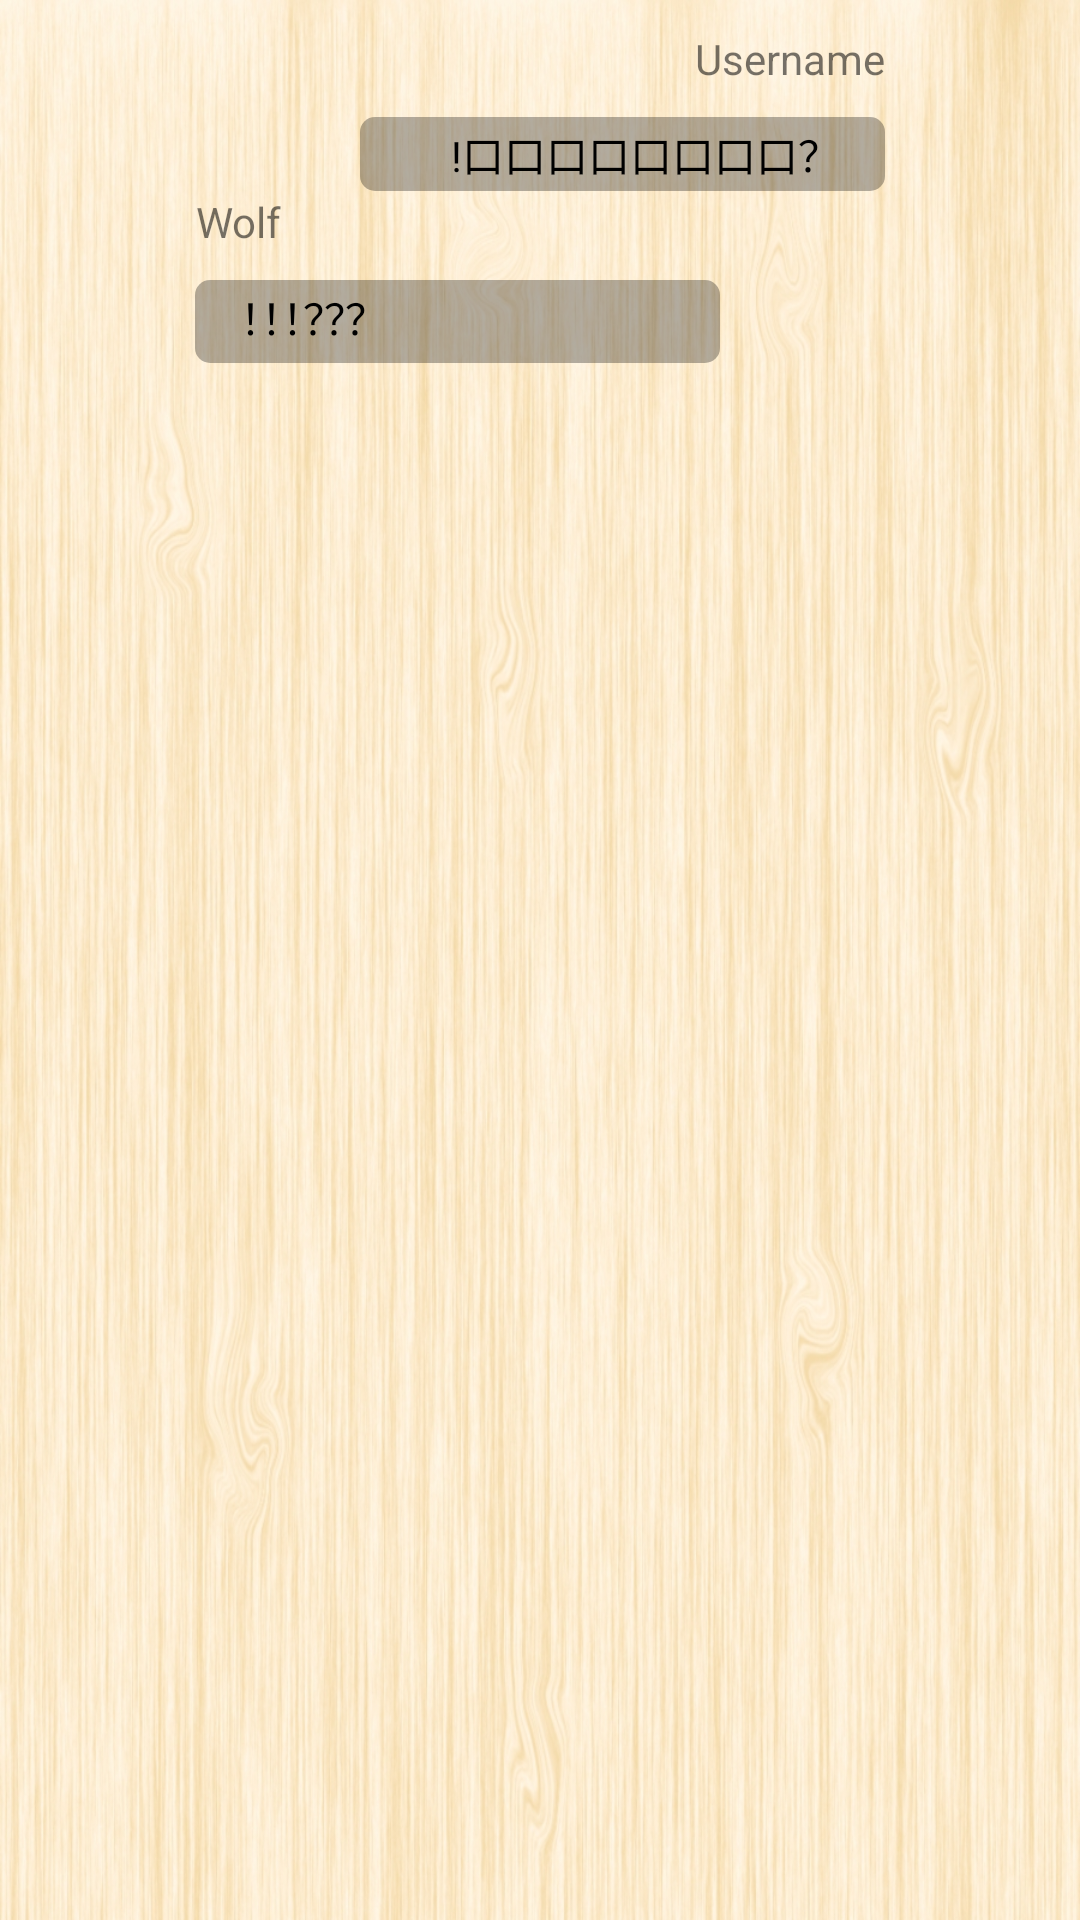

The Android layout XML behind this screen, and the referenced resources:
<!-- AndroidManifest.xml: application theme AppTheme -->
<!-- res/layout/cell_layout_msg.xml -->
<?xml version="1.0" encoding="utf-8"?>
<androidx.constraintlayout.widget.ConstraintLayout xmlns:android="http://schemas.android.com/apk/res/android"
    xmlns:app="http://schemas.android.com/apk/res-auto"
    android:id="@+id/linearLayout"
    android:layout_width="match_parent"
    android:layout_height="wrap_content"
    android:layout_marginBottom="2dp"
    android:layout_marginTop="2dp"
    android:background="@drawable/cellbk">


    <TextView
        android:id="@+id/textChatUserName"
        android:layout_width="wrap_content"
        android:layout_height="wrap_content"
        android:layout_marginTop="10dp"
        android:layout_marginEnd="5dp"
        android:text="Username"
        android:textAlignment="textEnd"
        app:layout_constraintTop_toTopOf="parent"
        app:layout_constraintEnd_toStartOf="@id/imageChatUser"/>

    <ImageView
        android:id="@+id/imageChatUser"
        android:layout_width="50dp"
        android:layout_height="50dp"
        android:layout_marginEnd="10dp"
        android:layout_marginTop="20dp"
        app:srcCompat="@drawable/fire"
        app:layout_constraintEnd_toEndOf="parent"
        app:layout_constraintTop_toTopOf="parent"/>

    <TextView
        android:id="@+id/textUserSay"
        android:layout_width="match_parent"
        android:layout_height="wrap_content"
        android:layout_marginTop="10dp"
        android:layout_marginEnd="65dp"
        android:layout_marginStart="120dp"
        android:background="@layout/chatsay"
        android:textAlignment="textEnd"
        android:text="!口口口口口口口口？"
        android:textColor="@android:color/black"
        app:layout_constraintStart_toStartOf="parent"
        app:layout_constraintEnd_toEndOf="parent"
        app:layout_constraintTop_toBottomOf="@+id/textChatUserName"/>

    <TextView
        android:id="@+id/textChatMasterName"
        android:layout_width="wrap_content"
        android:layout_height="wrap_content"
        android:layout_marginTop="10dp"
        android:layout_marginStart="5dp"
        android:text="Wolf"
        android:textAlignment="textEnd"
        app:layout_constraintTop_toBottomOf="@id/textUserSay"
        app:layout_constraintBottom_toTopOf="@id/imageChatMaster"
        app:layout_constraintStart_toEndOf="@+id/imageChatMaster"/>

    <ImageView
        android:id="@+id/imageChatMaster"
        android:layout_width="50dp"
        android:layout_height="50dp"
        android:layout_marginStart="10dp"
        android:layout_marginTop="10dp"
        app:srcCompat="@drawable/fire"
        app:layout_constraintStart_toStartOf="parent"
        app:layout_constraintTop_toBottomOf="@+id/textUserSay"/>

    <TextView
        android:id="@+id/textChatMasterSay"
        android:layout_width="match_parent"
        android:layout_height="wrap_content"
        android:layout_marginTop="10dp"
        android:layout_marginEnd="120dp"
        android:layout_marginStart="65dp"
        android:paddingBottom="5dp"
        android:background="@layout/chatsay"
        android:textAlignment="textStart"
        android:text="！！！？？？"
        android:textColor="@android:color/black"
        app:layout_constraintStart_toStartOf="parent"
        app:layout_constraintEnd_toEndOf="parent"
        app:layout_constraintTop_toBottomOf="@+id/textChatMasterName"/>

</androidx.constraintlayout.widget.ConstraintLayout>
<!-- res/layout/chatsay.xml (included above) -->
<?xml version="1.0" encoding="utf-8"?>
<shape xmlns:android="http://schemas.android.com/apk/res/android"
    android:layout_width="wrap_content"
    android:layout_height="wrap_content"
    android:shape="rectangle" >

    <solid android:color="@color/color8"/>

    <corners android:radius="5dip" />





    <padding
        android:bottom="2dp"
        android:left="15dp"
        android:right="15dp"
        android:top="2dp" />

</shape>
<!-- resources referenced by this layout -->
<resources>
  <color name="color8">#4D000000</color>
  <!-- drawable cellbk: jpg bitmap (drawable-v24, 627521 bytes) -->
  <!-- drawable fire: png bitmap (drawable-v24, 47691 bytes) -->
  <style name="AppTheme" parent="Theme.AppCompat.Light.DarkActionBar">
          
          <item name="colorPrimary">@color/colorPrimary</item>
          <item name="colorPrimaryDark">@color/colorPrimaryDark</item>
          <item name="colorAccent">@color/colorAccent</item>
      </style>
  <color name="colorPrimary">#008577</color>
  <color name="colorPrimaryDark">#00574B</color>
  <color name="colorAccent">#D81B60</color>
</resources>
